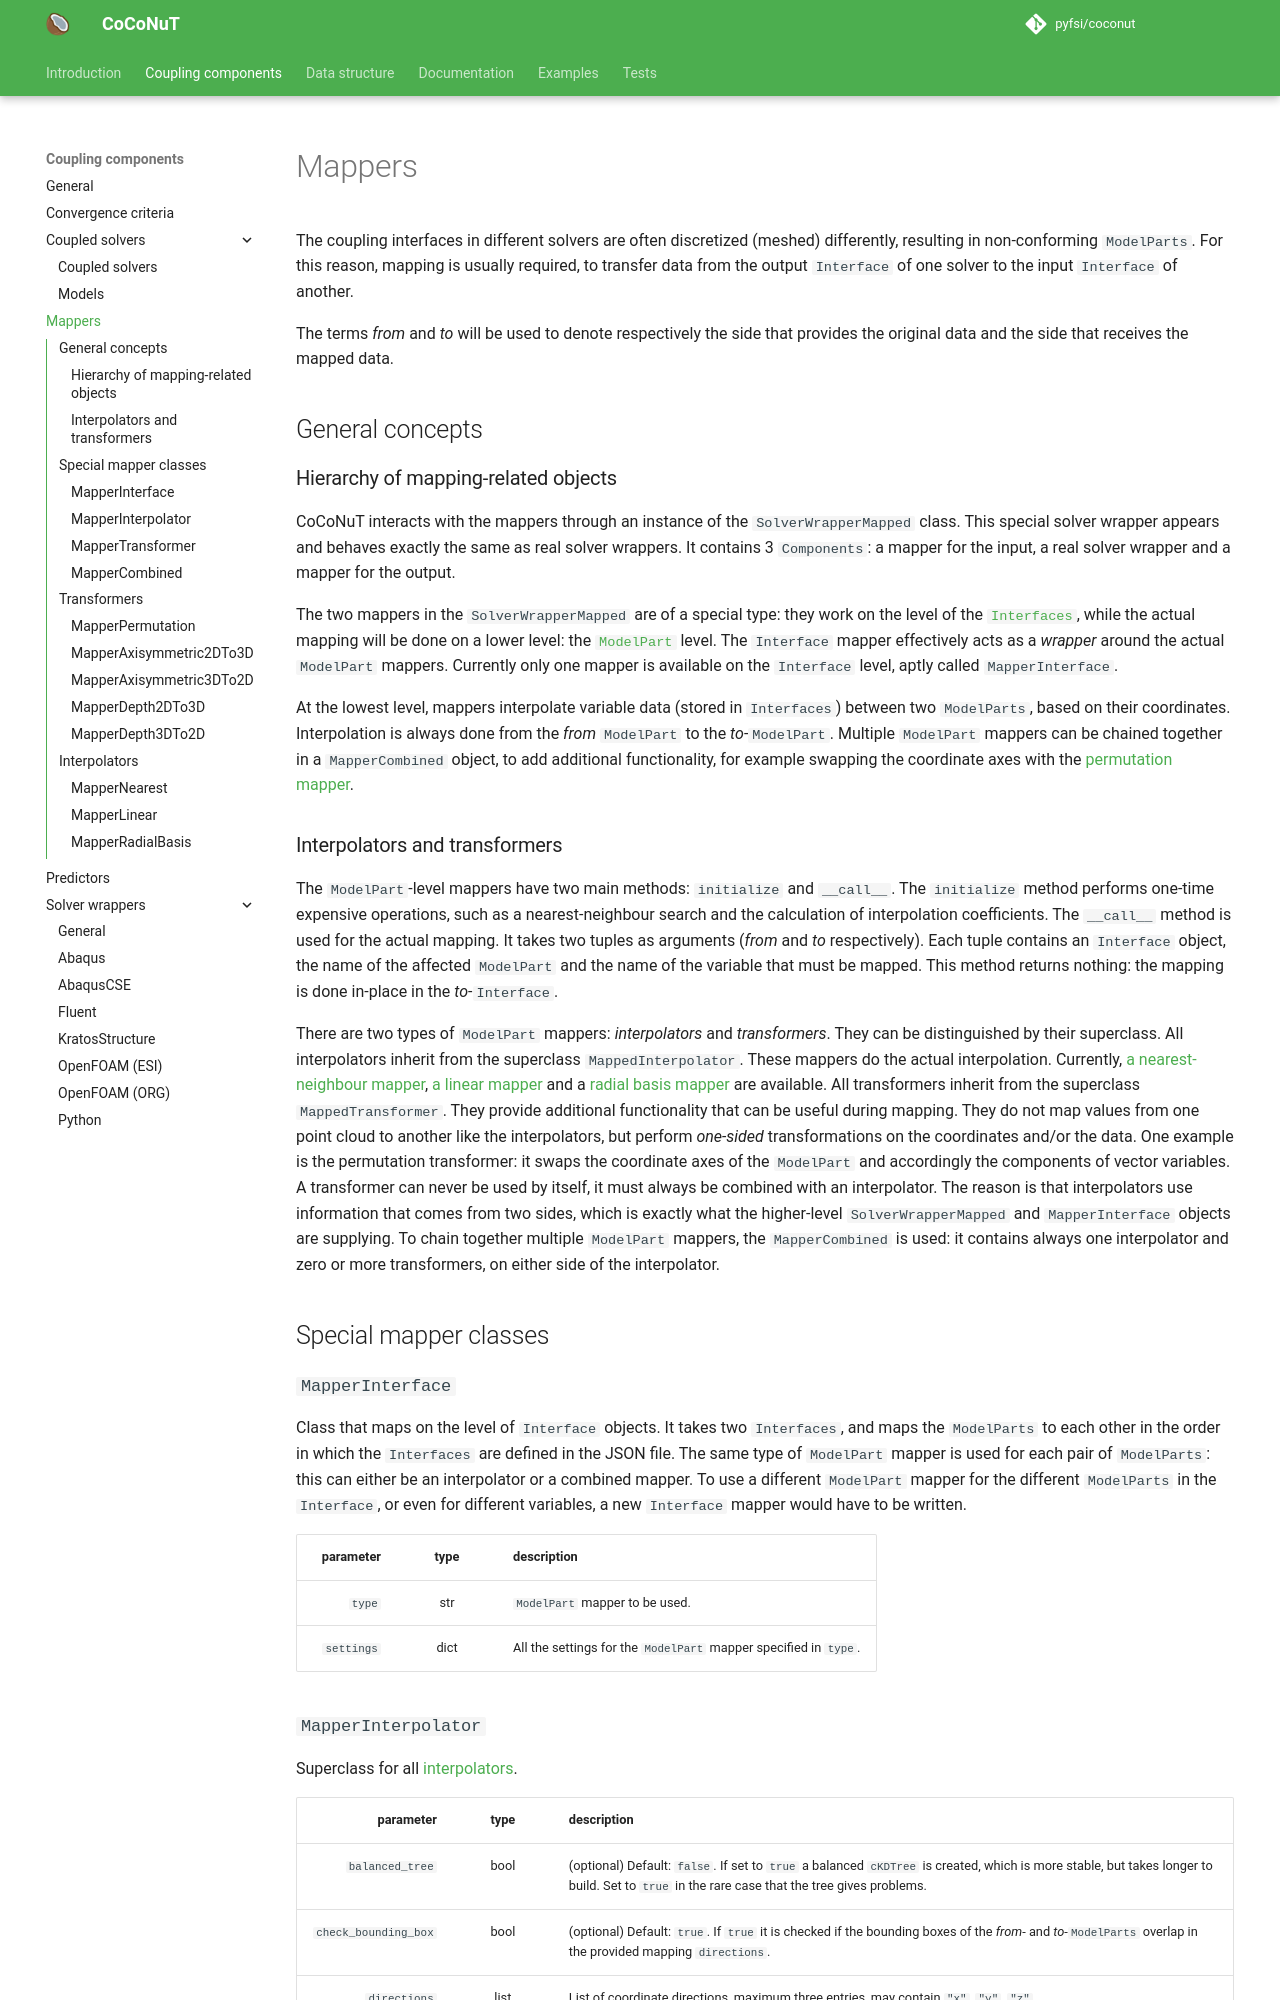

repository: pyfsi/coconut · page: mappers.html · generator: mkdocs

# Mappers



The coupling interfaces in different solvers are often discretized (meshed) differently, resulting in non-conforming `ModelParts`. For this reason, mapping is usually required, to transfer data from the output `Interface` of one solver to the input `Interface` of another. 

The terms *from* and *to* will be used to denote respectively the side that provides the original data and the side that receives the mapped data.  


## General concepts


### Hierarchy of mapping-related objects

CoCoNuT interacts with the mappers through an instance of the `SolverWrapperMapped` class. This special solver wrapper appears and behaves exactly the same as real solver wrappers.
It contains 3 `Components`: a mapper for the input, a real solver wrapper and a mapper for the output.

The two mappers in the `SolverWrapperMapped` are of a special type: they work on the level of the [`Interfaces`](../../data_structure/data_structure.md#interface), while the actual mapping will be done on a lower level: the [`ModelPart`](../../data_structure/data_structure.md#modelpart) level. The `Interface` mapper effectively acts as a *wrapper* around the actual `ModelPart` mappers. Currently only one mapper is available on the `Interface` level, aptly called `MapperInterface`.

At the lowest level, mappers interpolate variable data (stored in `Interfaces`) between two `ModelParts`, based on their coordinates. Interpolation is always done from the *from* `ModelPart` to the *to*-`ModelPart`.
Multiple `ModelPart` mappers can be chained together in a `MapperCombined` object, to add additional functionality, for example swapping the coordinate axes with the [permutation mapper](mappers.md#mapperpermutation).


### Interpolators and transformers

The `ModelPart`-level mappers have two main methods: `initialize` and `__call__`. 
The `initialize` method performs one-time expensive operations, such as a nearest-neighbour search and the calculation of interpolation coefficients. 
The `__call__` method is used for the actual mapping. It takes two tuples as arguments (*from* and *to* respectively). Each tuple contains an `Interface` object, the name of the affected `ModelPart` and the name of the variable that must be mapped. This method returns nothing: the mapping is done in-place in the *to*-`Interface`.

There are two types of `ModelPart` mappers: _interpolators_ and _transformers_. They can be distinguished by their superclass. 
All interpolators inherit from the superclass `MappedInterpolator`. These mappers do the actual interpolation. Currently, [a nearest-neighbour mapper](mappers.md#mappernearest), [a linear mapper](mappers.md#mapperlinear) and a [radial basis mapper](mappers.md#mapperradialbasis) are available.
All transformers inherit from the superclass `MappedTransformer`. They provide additional functionality that can be useful during mapping. They do not map values from one point cloud to another like the interpolators, but perform *one-sided* transformations on the coordinates and/or the data. One example is the permutation transformer: it swaps the coordinate axes of the `ModelPart` and accordingly the components of vector variables. 
A transformer can never be used by itself, it must always be combined with an interpolator. The reason is that interpolators use information that comes from two sides, which is exactly what the higher-level `SolverWrapperMapped` and `MapperInterface` objects are supplying. To chain together multiple `ModelPart` mappers, the `MapperCombined` is used: it contains always one interpolator and zero or more transformers, on either side of the interpolator.



## Special mapper classes


### `MapperInterface`

Class that maps on the level of `Interface` objects. 
It takes two `Interfaces`, and maps the `ModelParts` to each other in the order in which the `Interfaces` are defined in the JSON file.
The same type of `ModelPart` mapper is used for each pair of `ModelParts`: this can either be an interpolator or a combined mapper. To use a different `ModelPart` mapper for the different `ModelParts` in the `Interface`, or even for different variables, a new `Interface` mapper would have to be written. 

|               parameter | type | description                                                      |
|------------------------:|:----:|------------------------------------------------------------------|
|                  `type` | str  | `ModelPart` mapper to be used.                                   |
| <nobr>`settings`</nobr> | dict | All the settings for the `ModelPart` mapper specified in `type`. |
